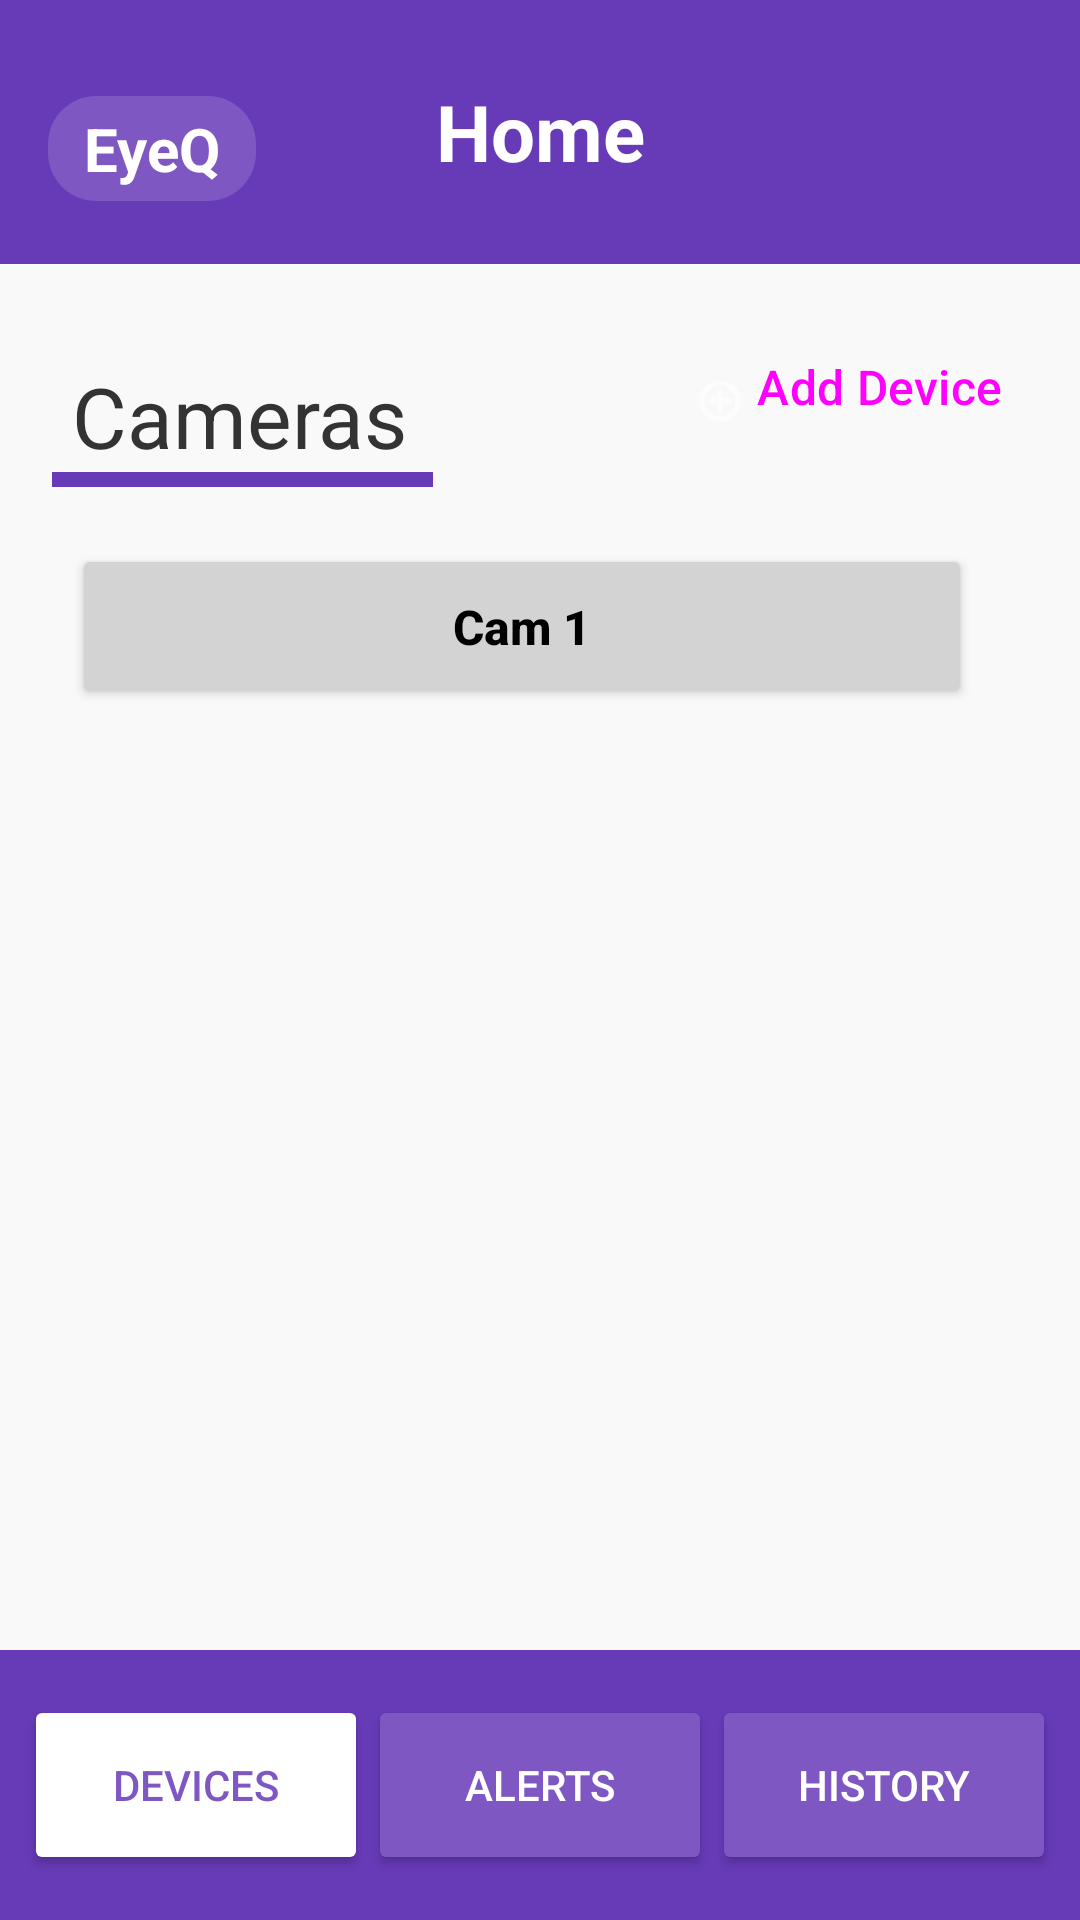

Here is an Android app screen rendered from its layout file. Give the layout XML and the strings, colors and styles it references.
<!-- AndroidManifest.xml: application theme Theme.AISecurityCamera -->
<!-- res/layout/activity_main.xml -->
<?xml version="1.0" encoding="utf-8"?>
<androidx.constraintlayout.widget.ConstraintLayout
    xmlns:android="http://schemas.android.com/apk/res/android"
    xmlns:app="http://schemas.android.com/apk/res-auto"
    xmlns:tools="http://schemas.android.com/tools"
    android:id="@+id/main"
    android:layout_width="match_parent"
    android:layout_height="match_parent"
    android:fitsSystemWindows="true"
    tools:context=".MainActivity"
    android:background="#F9F9F9">

    <TextView
        android:id="@+id/tvHomePage"
        android:layout_width="0dp"
        android:layout_height="88dp"
        android:background="#673AB7"
        android:gravity="center"
        android:text="Home"
        android:textColor="#FFFFFF"
        android:textSize="26sp"
        android:textStyle="bold"
        app:layout_constraintEnd_toEndOf="parent"
        app:layout_constraintStart_toStartOf="parent"
        app:layout_constraintTop_toTopOf="parent" />

    <TextView
        android:id="@+id/tvCompanyName"
        android:layout_width="wrap_content"
        android:layout_height="wrap_content"
        android:layout_marginStart="16dp"
        android:layout_marginTop="32dp"
        android:paddingHorizontal="12dp"
        android:paddingVertical="4dp"
        android:background="@drawable/bg_rounded_purple"
        android:text="EyeQ"
        android:textColor="#FFFFFF"
        android:textSize="20sp"
        android:textStyle="bold"
        app:layout_constraintStart_toStartOf="parent"
        app:layout_constraintTop_toTopOf="parent" />

    <ImageButton
        android:id="@+id/btnHamburger"
        android:layout_width="48dp"
        android:layout_height="48dp"
        android:src="@drawable/hamburger_icon"
        android:background="?attr/selectableItemBackgroundBorderless"
        android:contentDescription="Menu"
        android:elevation="12dp"
        app:tint="#FFFFFF"
        app:layout_constraintTop_toTopOf="parent"
        app:layout_constraintEnd_toEndOf="parent"
        android:layout_margin="16dp" />

    <TextView
        android:id="@+id/tvCameras"
        android:layout_width="wrap_content"
        android:layout_height="wrap_content"
        android:layout_marginStart="24dp"
        android:layout_marginTop="120dp"
        android:text="Cameras"
        android:textSize="28sp"
        android:textColor="#333333"
        app:layout_constraintStart_toStartOf="parent"
        app:layout_constraintTop_toTopOf="parent" />

    <View
        android:layout_width="127dp"
        android:layout_height="5dp"
        android:background="#673AB7"
        app:layout_constraintEnd_toEndOf="@id/tvCameras"
        app:layout_constraintHorizontal_bias="0.447"
        app:layout_constraintStart_toStartOf="@id/tvCameras"
        app:layout_constraintTop_toBottomOf="@id/tvCameras" />

    <ScrollView
        android:layout_width="0dp"
        android:layout_height="0dp"
        android:layout_marginTop="16dp"
        app:layout_constraintTop_toBottomOf="@id/tvCameras"
        app:layout_constraintStart_toStartOf="parent"
        app:layout_constraintEnd_toEndOf="parent"
        app:layout_constraintBottom_toTopOf="@id/bottomNav">

        <LinearLayout
            android:id="@+id/deviceContainer"
            android:layout_width="match_parent"
            android:layout_height="wrap_content"
            android:orientation="vertical"/>
    </ScrollView>

    <Button
        android:id="@+id/btnTempCam1"
        android:layout_width="300dp"
        android:layout_height="55dp"
        android:layout_marginStart="24dp"
        android:layout_marginTop="24dp"
        android:backgroundTint="#D3D3D3"
        android:text="Cam 1"
        android:textColor="#000000"
        android:textSize="16sp"
        android:textStyle="bold"
        android:textAllCaps="false"
        android:gravity="center"
        app:layout_constraintTop_toBottomOf="@id/tvCameras"
        app:layout_constraintStart_toStartOf="parent" />

    <Button
        android:id="@+id/btnAddDevice"
        style="@style/Widget.Material3.Button"
        android:layout_width="127dp"
        android:layout_height="49dp"
        android:layout_marginTop="108dp"
        android:layout_marginEnd="16dp"
        android:backgroundTint="#7E57C2"
        android:gravity="end"
        android:padding="10dp"
        android:text="Add Device"
        android:textSize="16dp"
        app:layout_constraintEnd_toEndOf="parent"
        app:layout_constraintTop_toTopOf="parent" />

    <ImageView
        android:layout_width="22dp"
        android:layout_height="19dp"
        android:layout_marginStart="12dp"
        android:layout_marginTop="16dp"
        app:layout_constraintStart_toStartOf="@+id/btnAddDevice"
        app:layout_constraintTop_toTopOf="@+id/btnAddDevice"
        app:srcCompat="@android:drawable/ic_menu_add"
        app:tint="#FFFFFF" />

    <LinearLayout
        android:id="@+id/bottomNav"
        android:orientation="horizontal"
        android:layout_width="0dp"
        android:layout_height="90dp"
        android:background="#673AB7"
        android:paddingHorizontal="8dp"
        android:gravity="center"
        app:layout_constraintBottom_toBottomOf="parent"
        app:layout_constraintStart_toStartOf="parent"
        app:layout_constraintEnd_toEndOf="parent">

        <Button
            android:id="@+id/btnHome"
            android:layout_width="0dp"
            android:layout_height="60dp"
            android:layout_weight="1"
            android:backgroundTint="#FFFFFF"
            android:text="Devices"
            android:textColor="#7E57C2"
            android:textSize="14sp"
            android:singleLine="true"
            android:ellipsize="end"
            android:gravity="center" />

        <Button
            android:id="@+id/btnAlerts"
            android:layout_width="0dp"
            android:layout_height="60dp"
            android:layout_weight="1"
            android:backgroundTint="#7E57C2"
            android:text="Alerts"
            android:textColor="#FFFFFF"
            android:textSize="14sp"
            android:singleLine="true"
            android:ellipsize="end"
            android:gravity="center" />

        <Button
            android:id="@+id/btnHistory"
            android:layout_width="0dp"
            android:layout_height="60dp"
            android:layout_weight="1"
            android:backgroundTint="#7E57C2"
            android:text="History"
            android:textColor="#FFFFFF"
            android:textSize="14sp"
            android:singleLine="true"
            android:ellipsize="end"
            android:gravity="center" />
    </LinearLayout>

</androidx.constraintlayout.widget.ConstraintLayout>
<!-- resources referenced by this layout -->
<resources>
  <!-- drawable bg_rounded_purple (drawable) -->
  <?xml version="1.0" encoding="utf-8"?>
  <shape xmlns:android="http://schemas.android.com/apk/res/android"
      android:shape="rectangle">
      <solid android:color="#7E57C2"/>
      <corners android:radius="16dp"/>
  </shape>
  <style name="Theme.AISecurityCamera" parent="Base.Theme.AISecurityCamera" />
  <style name="Base.Theme.AISecurityCamera" parent="Theme.Material3.DayNight.NoActionBar">
          
          
      </style>
</resources>
